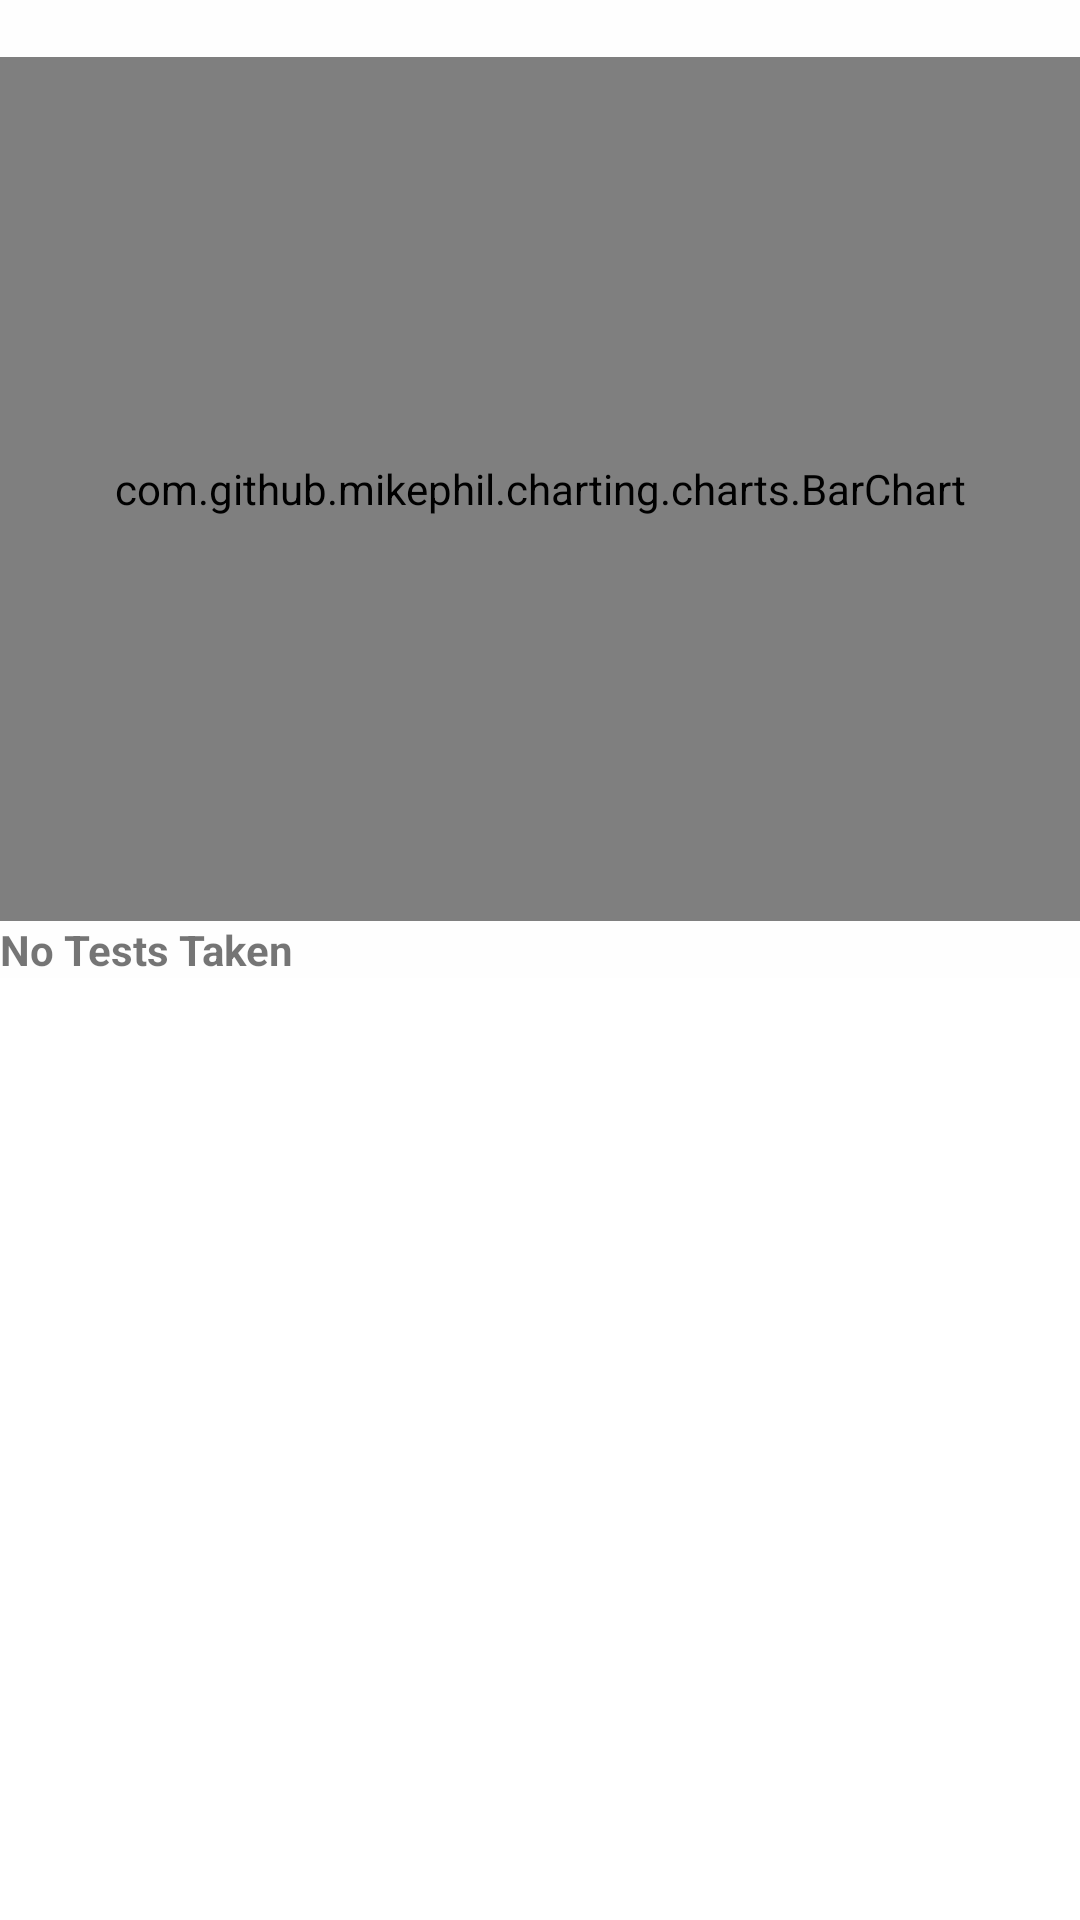

Write the Android layout XML for this screen, with the resource values it uses.
<!-- AndroidManifest.xml: application theme AppTheme -->
<!-- res/layout/activity_students_statistics.xml -->
<?xml version="1.0" encoding="utf-8"?>
<LinearLayout xmlns:android="http://schemas.android.com/apk/res/android"
    xmlns:app="http://schemas.android.com/apk/res-auto"
    xmlns:tools="http://schemas.android.com/tools"
    android:layout_width="match_parent"
    android:layout_height="match_parent"
    android:orientation="vertical"
    android:background="@color/colorPrimary"
    tools:context="com.admin.oes.Students_Statistics.StudentsStatistics">
    <TextView
        android:layout_width="wrap_content"
        android:layout_height="wrap_content"
        android:id="@+id/id_key"/>
    <com.github.mikephil.charting.charts.BarChart
        android:id="@+id/barchart"
        android:background="@color/colorPrimary"
        android:layout_width="match_parent"
        android:layout_height="288dp" />
    <TextView
        android:layout_width="match_parent"
        android:layout_height="wrap_content"
        android:text="No Tests Taken"
        android:id="@+id/no_test"
        android:textStyle="bold"/>

    <androidx.recyclerview.widget.RecyclerView
        android:layout_width="match_parent"
        android:layout_height="match_parent"
        android:background="@color/colorPrimary"
        android:id="@+id/id_user_test_details_recycler_view"/>



</LinearLayout>
<!-- resources referenced by this layout -->
<resources>
  <color name="colorPrimary">#E6FFFFFF</color>//Textinput outline colour
  <style name="AppTheme" parent="Theme.AppCompat.Light.DarkActionBar">
          
          <item name="colorPrimary">@color/header</item>
          <item name="colorPrimaryDark">@color/load</item>
          <item name="colorAccent">@color/background</item>
      </style>
  <color name="header">#ff333333</color>
  <color name="load">#b6ffff</color>
  <color name="background">#F5F2F5</color>
</resources>
